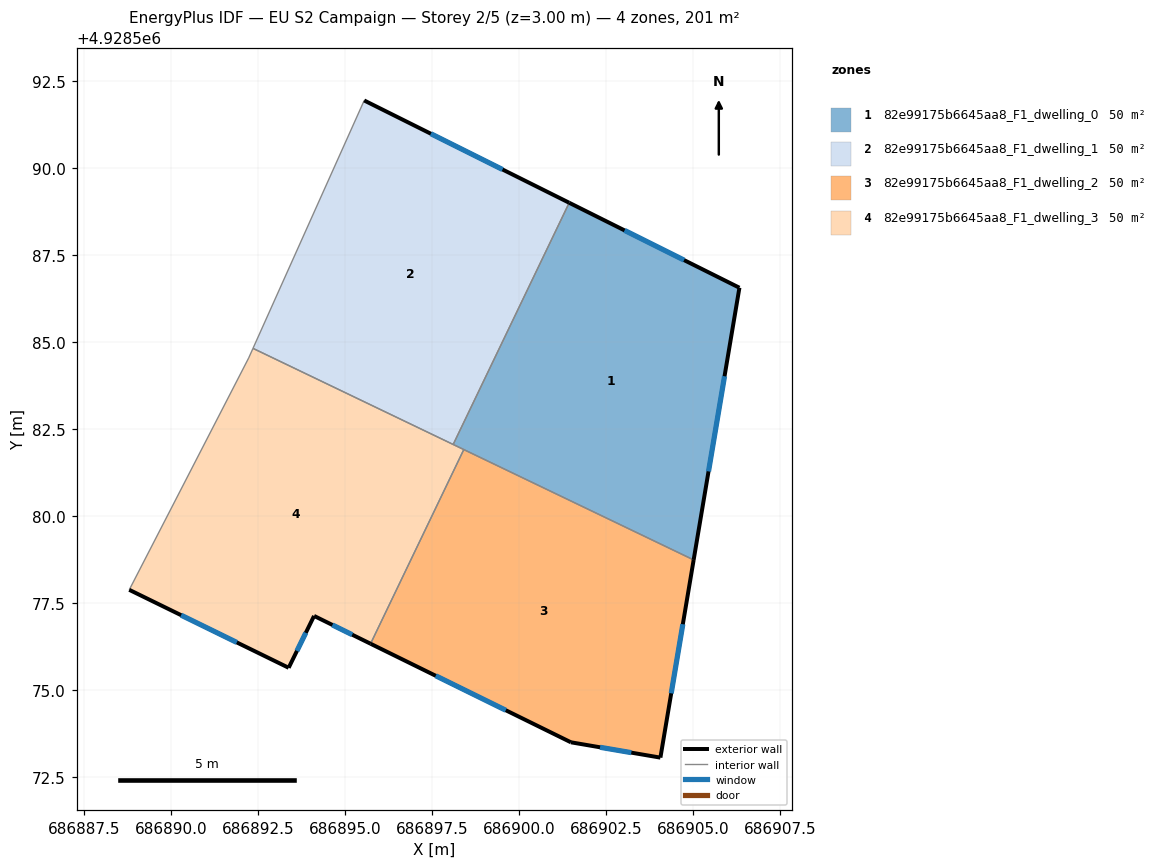
=== STOREY PLAN SPEC (per zone: floor XY polygon, exterior-wall plan segments, windows/doors) ===
zone 1: 82e99175b6645aa8_F1_dwelling_0  (50.2 m²)
  floor: (686906.34, 4928586.56) (686905.02, 4928578.74) (686898.11, 4928582.06) (686901.45, 4928589.00)
  exterior wall: (686906.34, 4928586.56) – (686901.45, 4928589.00)  [5.5 m]
    window: (686904.75, 4928587.35) – (686903.04, 4928588.21)  [2.0 m²]
  exterior wall: (686905.02, 4928578.74) – (686906.34, 4928586.56)  [7.9 m]
    window: (686905.45, 4928581.28) – (686905.91, 4928584.02)  [2.9 m²]
  interior walls: 3
zone 2: 82e99175b6645aa8_F1_dwelling_1  (50.2 m²)
  floor: (686901.45, 4928589.00) (686898.11, 4928582.06) (686892.36, 4928584.82) (686895.56, 4928591.94)
  exterior wall: (686901.45, 4928589.00) – (686895.56, 4928591.94)  [6.6 m]
    window: (686899.53, 4928589.96) – (686897.47, 4928590.99)  [2.4 m²]
  interior walls: 3
zone 3: 82e99175b6645aa8_F1_dwelling_2  (50.2 m²)
  floor: (686905.02, 4928578.74) (686904.07, 4928573.06) (686901.50, 4928573.50) (686895.74, 4928576.33) (686898.42, 4928581.91)
  exterior wall: (686904.07, 4928573.06) – (686905.02, 4928578.74)  [5.8 m]
    window: (686904.38, 4928574.91) – (686904.71, 4928576.89)  [2.1 m²]
  exterior wall: (686901.50, 4928573.50) – (686904.07, 4928573.06)  [2.6 m]
    window: (686902.33, 4928573.36) – (686903.23, 4928573.20)  [1.0 m²]
  exterior wall: (686895.74, 4928576.33) – (686901.50, 4928573.50)  [6.4 m]
    window: (686897.61, 4928575.41) – (686899.62, 4928574.42)  [2.4 m²]
  interior walls: 2
zone 4: 82e99175b6645aa8_F1_dwelling_3  (50.2 m²)
  floor: (686898.42, 4928581.91) (686895.74, 4928576.33) (686894.12, 4928577.13) (686893.39, 4928575.64) (686888.81, 4928577.88) (686892.24, 4928584.54) (686892.36, 4928584.82)
  exterior wall: (686894.12, 4928577.13) – (686895.74, 4928576.33)  [1.8 m]
    window: (686894.64, 4928576.87) – (686895.21, 4928576.59)  [0.7 m²]
  exterior wall: (686893.39, 4928575.64) – (686894.12, 4928577.13)  [1.7 m]
    window: (686893.62, 4928576.13) – (686893.88, 4928576.65)  [0.6 m²]
  exterior wall: (686888.81, 4928577.88) – (686893.39, 4928575.64)  [5.1 m]
    window: (686890.30, 4928577.15) – (686891.90, 4928576.37)  [1.9 m²]
  interior walls: 5

=== DERIVED (storey summary) ===
Building: EU S2 Campaign
Storey: 2 of 5  (floor level z = 3.00 m)
Storey gross floor area: 201.0 m²
Zones on this storey: 4
  - 82e99175b6645aa8_F1_dwelling_0: floor 50.2 m²; exterior wall 13.4 m (40.2 m²); 2 window(s) 4.9 m²; WWR 12.2%
  - 82e99175b6645aa8_F1_dwelling_1: floor 50.2 m²; exterior wall 6.6 m (19.7 m²); 1 window(s) 2.4 m²; WWR 12.2%
  - 82e99175b6645aa8_F1_dwelling_2: floor 50.2 m²; exterior wall 14.8 m (44.3 m²); 3 window(s) 5.4 m²; WWR 12.2%
  - 82e99175b6645aa8_F1_dwelling_3: floor 50.2 m²; exterior wall 8.6 m (25.7 m²); 3 window(s) 3.1 m²; WWR 12.2%
Zone adjacency (shared interzone walls):
  - 82e99175b6645aa8_F1_dwelling_0 ↔ 82e99175b6645aa8_F1_dwelling_1
  - 82e99175b6645aa8_F1_dwelling_0 ↔ 82e99175b6645aa8_F1_dwelling_2
  - 82e99175b6645aa8_F1_dwelling_0 ↔ 82e99175b6645aa8_F1_dwelling_3
  - 82e99175b6645aa8_F1_dwelling_1 ↔ 82e99175b6645aa8_F1_dwelling_3
  - 82e99175b6645aa8_F1_dwelling_2 ↔ 82e99175b6645aa8_F1_dwelling_3